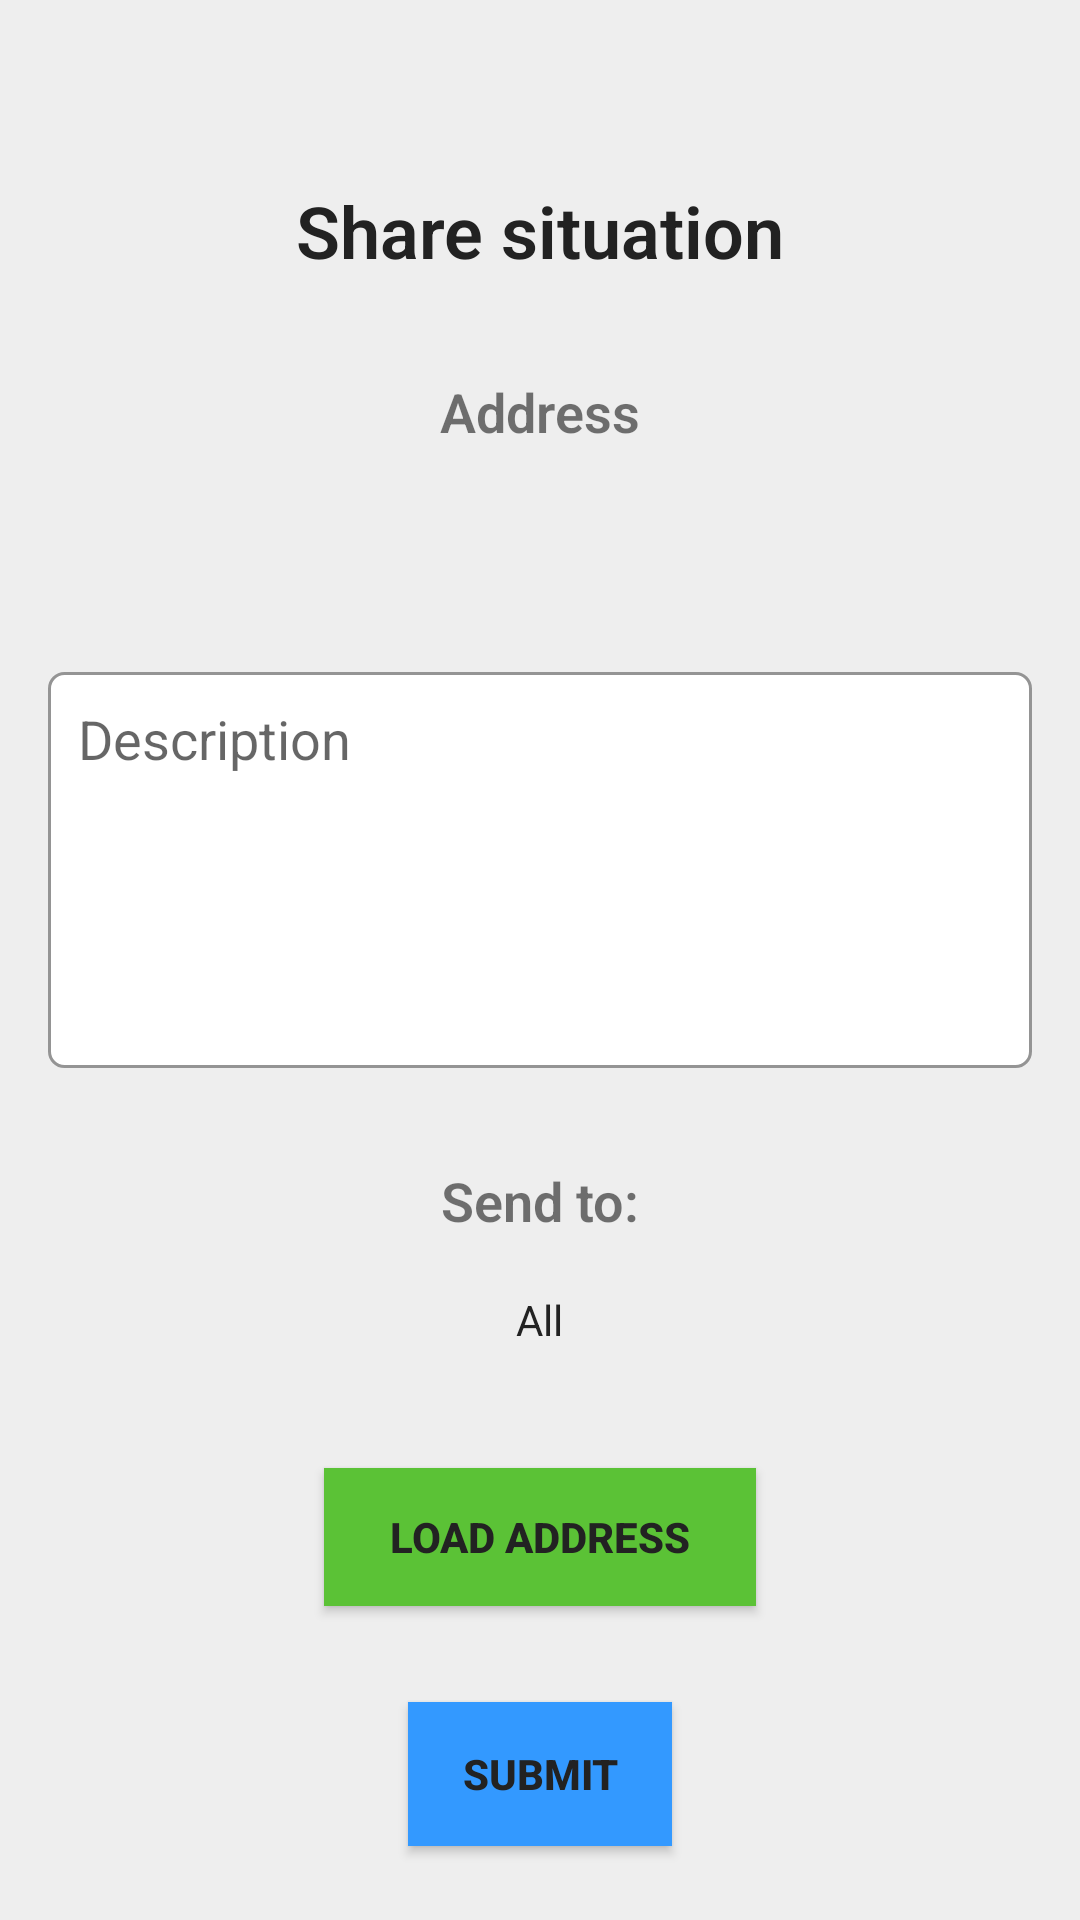

The Android layout XML behind this screen, and the referenced resources:
<!-- AndroidManifest.xml: application theme AppTheme -->
<!-- res/layout/share_fragment.xml -->
<?xml version="1.0" encoding="utf-8"?>

<androidx.constraintlayout.widget.ConstraintLayout xmlns:android="http://schemas.android.com/apk/res/android"
    xmlns:tools="http://schemas.android.com/tools"
    android:layout_width="match_parent"
    android:layout_height="match_parent"
    xmlns:app="http://schemas.android.com/apk/res-auto"
    tools:context=".ui.share.make_news.ShareFragment">

    <View
        android:id="@+id/share_view"
        android:layout_width="match_parent"
        android:layout_height="0dp"
        android:background="@color/colorAccent"
        app:layout_constraintBottom_toBottomOf="parent"
        app:layout_constraintHorizontal_bias="0.0"
        app:layout_constraintLeft_toLeftOf="parent"
        app:layout_constraintRight_toRightOf="parent"
        app:layout_constraintTop_toTopOf="parent"
        app:layout_constraintVertical_bias="1.0" />

    <Button
        android:id="@+id/share_reload"
        android:layout_width="144dp"
        android:layout_height="46dp"
        android:layout_marginTop="32dp"
        android:background="@color/colorAccent3"
        android:text="Load address"
        android:textColor="@color/colorPrimaryDark"
        android:textStyle="bold"
        app:layout_constraintBottom_toBottomOf="parent"
        app:layout_constraintEnd_toEndOf="parent"
        app:layout_constraintStart_toStartOf="parent"
        app:layout_constraintTop_toBottomOf="@+id/share_spinner"
        app:layout_constraintVertical_bias="0.00999999" />

    <TextView
        android:id="@+id/share_title"
        android:layout_width="wrap_content"
        android:layout_height="wrap_content"
        android:fontFamily="sans-serif-light"
        android:text="Share situation"
        android:textColor="@color/colorPrimaryDark"
        android:textSize="24sp"
        android:textStyle="bold"
        app:layout_constraintBottom_toBottomOf="parent"
        app:layout_constraintEnd_toEndOf="parent"
        app:layout_constraintStart_toStartOf="parent"
        app:layout_constraintTop_toTopOf="parent"
        app:layout_constraintVertical_bias="0.100000024" />

    <Button
        android:id="@+id/share_submit"
        android:layout_width="wrap_content"
        android:layout_height="wrap_content"
        android:layout_marginTop="32dp"
        android:background="@color/colorPrimary"
        android:text="Submit"
        android:textColor="@color/colorPrimaryDark"
        android:textStyle="bold"
        app:layout_constraintBottom_toBottomOf="parent"
        app:layout_constraintEnd_toEndOf="parent"
        app:layout_constraintStart_toStartOf="parent"
        app:layout_constraintTop_toBottomOf="@+id/share_reload"
        app:layout_constraintVertical_bias="0.0" />

    <androidx.appcompat.widget.AppCompatSpinner
        android:id="@+id/share_spinner"
        android:layout_marginTop="8dp"
        android:spinnerMode="dropdown"
        android:textAlignment="center"
        style="@style/Widget.AppCompat.Spinner.Underlined"
        android:layout_width="200dp"
        android:layout_height="wrap_content"
        android:theme="@style/Spinner"
        android:entries="@array/share_spinner"
        app:layout_constraintBottom_toBottomOf="parent"
        app:layout_constraintEnd_toEndOf="parent"
        app:layout_constraintHorizontal_bias="0.498"
        app:layout_constraintStart_toStartOf="parent"
        app:layout_constraintTop_toBottomOf="@+id/share_send_to"
        app:layout_constraintVertical_bias="0.0" />

    <EditText
        android:id="@+id/share_description"
        android:layout_width="328dp"
        android:layout_height="132dp"
        android:layout_marginTop="32dp"
        android:background="@drawable/edittext_border"
        android:gravity="top|left"
        android:hint="Description"
        android:inputType="textMultiLine"
        android:lines="5"
        android:maxLines="5"
        android:minLines="3"
        android:padding="10dp"
        android:scrollbars="vertical"
        app:layout_constraintBottom_toBottomOf="parent"
        app:layout_constraintEnd_toEndOf="parent"
        app:layout_constraintStart_toStartOf="parent"
        app:layout_constraintTop_toBottomOf="@+id/share_address"
        app:layout_constraintVertical_bias="0.0" />

    <TextView
        android:id="@+id/share_address"
        android:layout_width="328dp"
        android:layout_height="67dp"
        android:layout_marginTop="32dp"
        android:fontFamily="sans-serif-light"
        android:text="Address"
        android:textAlignment="center"
        android:textSize="18sp"
        android:textStyle="bold"
        app:layout_constraintBottom_toBottomOf="parent"
        app:layout_constraintEnd_toEndOf="parent"
        app:layout_constraintHorizontal_bias="0.494"
        app:layout_constraintStart_toStartOf="parent"
        app:layout_constraintTop_toBottomOf="@+id/share_title"
        app:layout_constraintVertical_bias="0.0" />

    <TextView
        android:id="@+id/share_send_to"
        android:layout_width="wrap_content"
        android:layout_height="wrap_content"
        android:layout_marginTop="32dp"
        android:fontFamily="sans-serif-light"
        android:text="Send to:"
        android:textSize="18sp"
        android:textStyle="bold"
        app:layout_constraintBottom_toBottomOf="parent"
        app:layout_constraintEnd_toEndOf="parent"
        app:layout_constraintStart_toStartOf="parent"
        app:layout_constraintTop_toBottomOf="@+id/share_description"
        app:layout_constraintVertical_bias="0.0" />

</androidx.constraintlayout.widget.ConstraintLayout>
<!-- resources referenced by this layout -->
<resources>
  <string-array name="share_spinner">
          <item>All</item>
          <item>Only Friends</item>
      </string-array>
  <color name="colorAccent">#eeeeee</color>
  <color name="colorAccent3">#5BC236</color>
  <color name="colorPrimary">#3399ff</color>
  <color name="colorPrimaryDark">#222222</color>
  <!-- drawable edittext_border (drawable) -->
  <?xml version="1.0" encoding="utf-8"?>
  
  <selector xmlns:android="http://schemas.android.com/apk/res/android"
      android:layout_height="wrap_content"
      android:layout_width="wrap_content">
      <item>
          <shape android:shape="rectangle">
              <solid android:color="#ffffff"/>
              <corners android:radius="5dp" />
              <stroke
                  android:width="1dp"
                  android:color="#949494"
                  />
          </shape>
      </item>
  </selector>
  <style name="Spinner" parent="Widget.AppCompat.Light.DropDownItem.Spinner">
          <item name="android:paddingStart">0dp</item>
          <item name="android:paddingEnd">0dp</item>
          <item name="android:textColor">@color/colorPrimaryDark</item>
          <item name="android:backgroundTint">@color/colorPrimary</item>
          <item name="android:textSize">14sp</item>
      </style>
  <style name="AppTheme" parent="Theme.AppCompat.Light.NoActionBar">
          
          <item name="colorPrimary">@color/colorPrimary</item>
          <item name="colorPrimaryDark">@color/colorPrimaryDark</item>
          <item name="colorAccent">@color/colorAccent</item>
  
      </style>
</resources>
